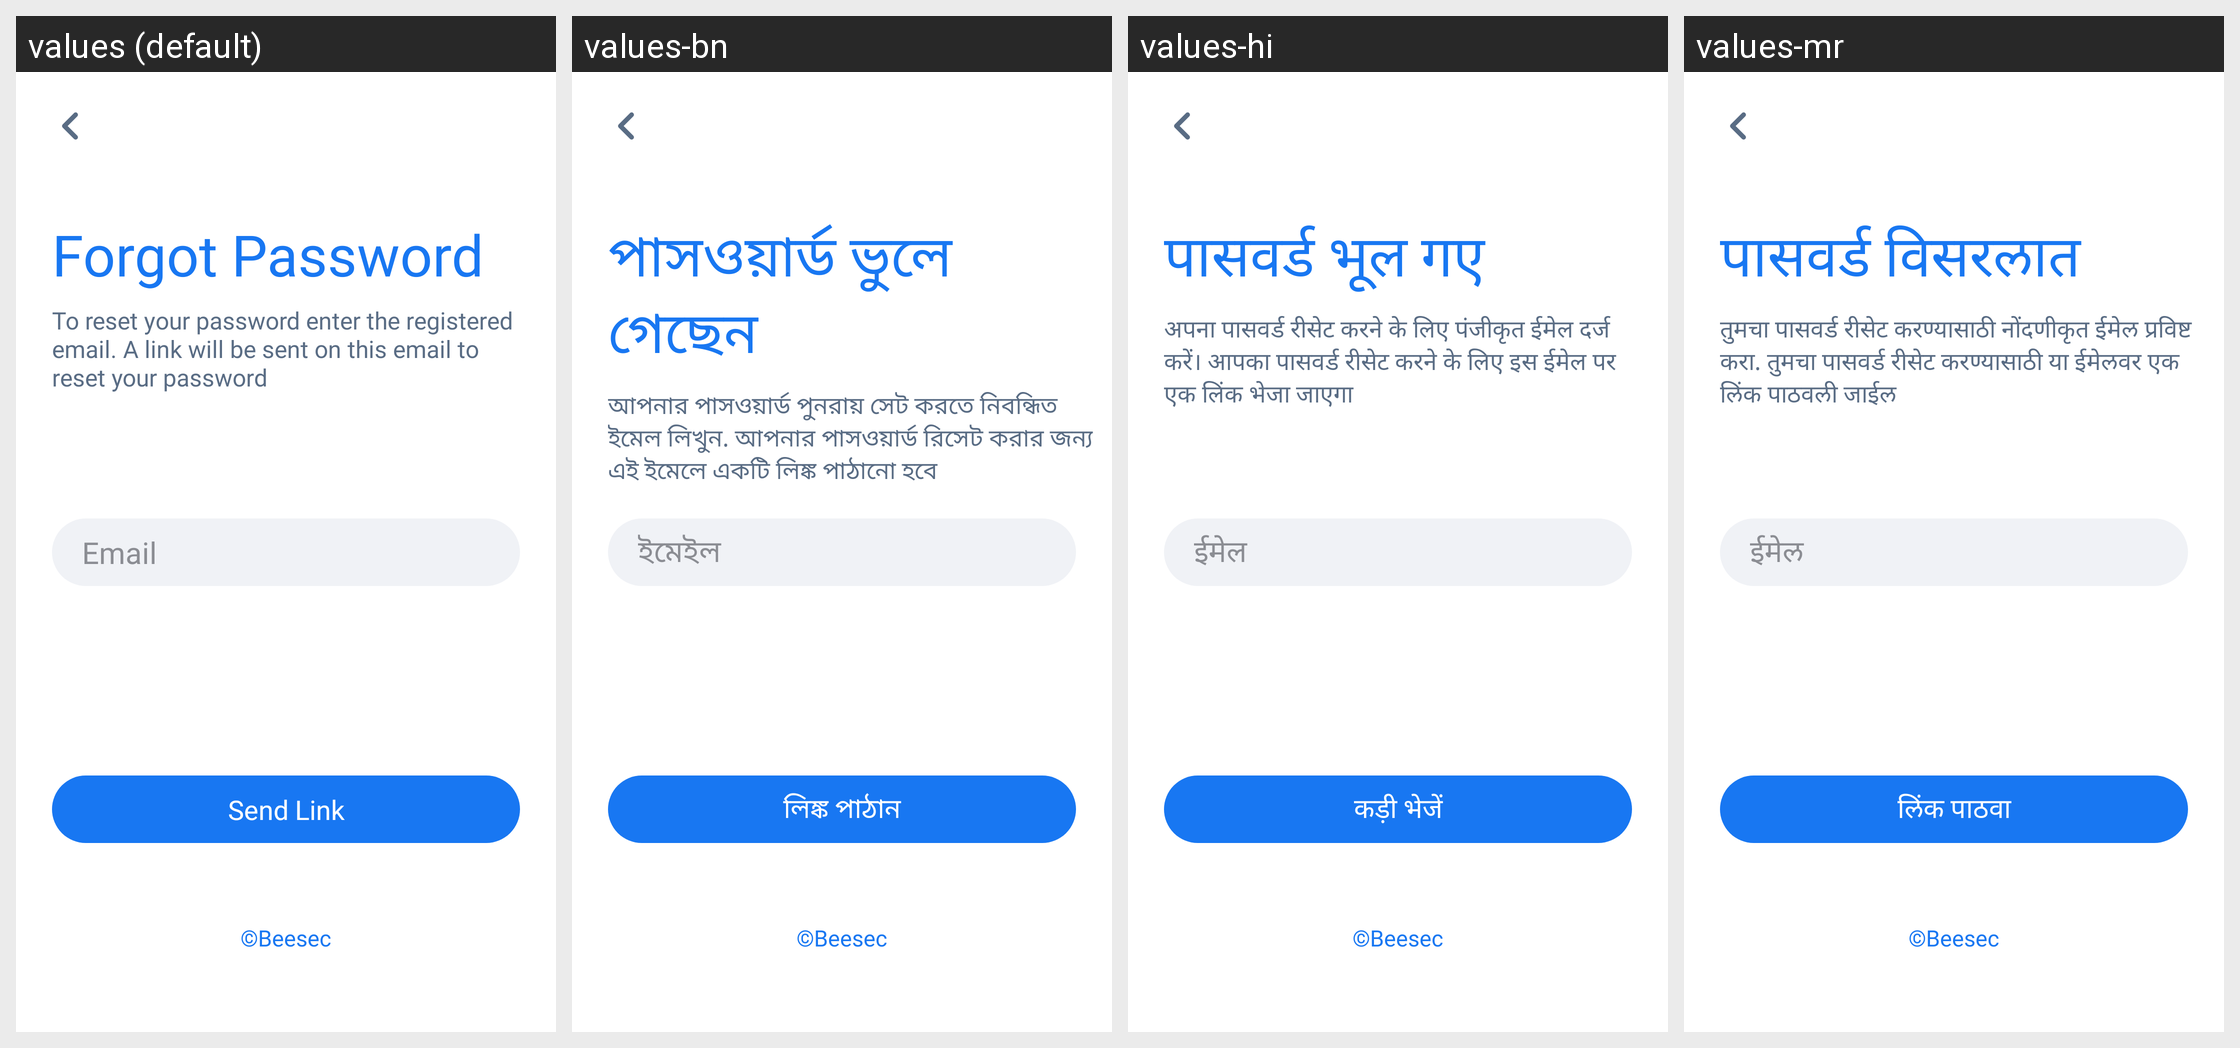

Translations of the strings shown on this Android screen, per locale in the grid:
Android screen res/layout/activity_forgot_password.xml rendered under 4 locales, left to right: values (default), values-bn, values-hi, values-mr. Device: Nexus 5 (rendered at 1080×1920; each locale shown at half size, 540×960, under a caption strip naming it); theme AppTheme.
Other locales in the repository, not shown: values-am, values-ar, values-de, values-es, values-fr, values-ha, values-ig, values-it, values-ja, values-ko, values-nl, values-om, values-pt, values-ru, values-sn, values-sw, values-ta, values-te, values-tr, values-ur, values-vi, values-yo, values-zh, values-zu.
Strings drawn on this screen, with the default value and each locale's value (text and hints the layout hard-codes, and strings that could not be matched under every locale, appear in the picture but are not listed):

forgot_password
  values: Forgot Password
  values-bn: পাসওয়ার্ড ভুলে গেছেন
  values-hi: पासवर्ड भूल गए
  values-mr: पासवर्ड विसरलात

to_reset_your_password_enter_the_registered_email_a_link_will_be_sent_on_this_email_to_reset_your_password
  values: To reset your password enter the registered email. A link will be sent on this email to reset your password
  values-bn: আপনার পাসওয়ার্ড পুনরায় সেট করতে নিবন্ধিত ইমেল লিখুন. আপনার পাসওয়ার্ড রিসেট করার জন্য এই ইমেলে একটি লিঙ্ক পাঠানো হবে
  values-hi: अपना पासवर्ड रीसेट करने के लिए पंजीकृत ईमेल दर्ज करें। आपका पासवर्ड रीसेट करने के लिए इस ईमेल पर एक लिंक भेजा जाएगा
  values-mr: तुमचा पासवर्ड रीसेट करण्यासाठी नोंदणीकृत ईमेल प्रविष्ट करा. तुमचा पासवर्ड रीसेट करण्यासाठी या ईमेलवर एक लिंक पाठवली जाईल

email
  values: Email
  values-bn: ইমেইল
  values-hi: ईमेल
  values-mr: ईमेल

send_link
  values: Send Link
  values-bn: লিঙ্ক পাঠান
  values-hi: कड़ी भेजें
  values-mr: लिंक पाठवा
